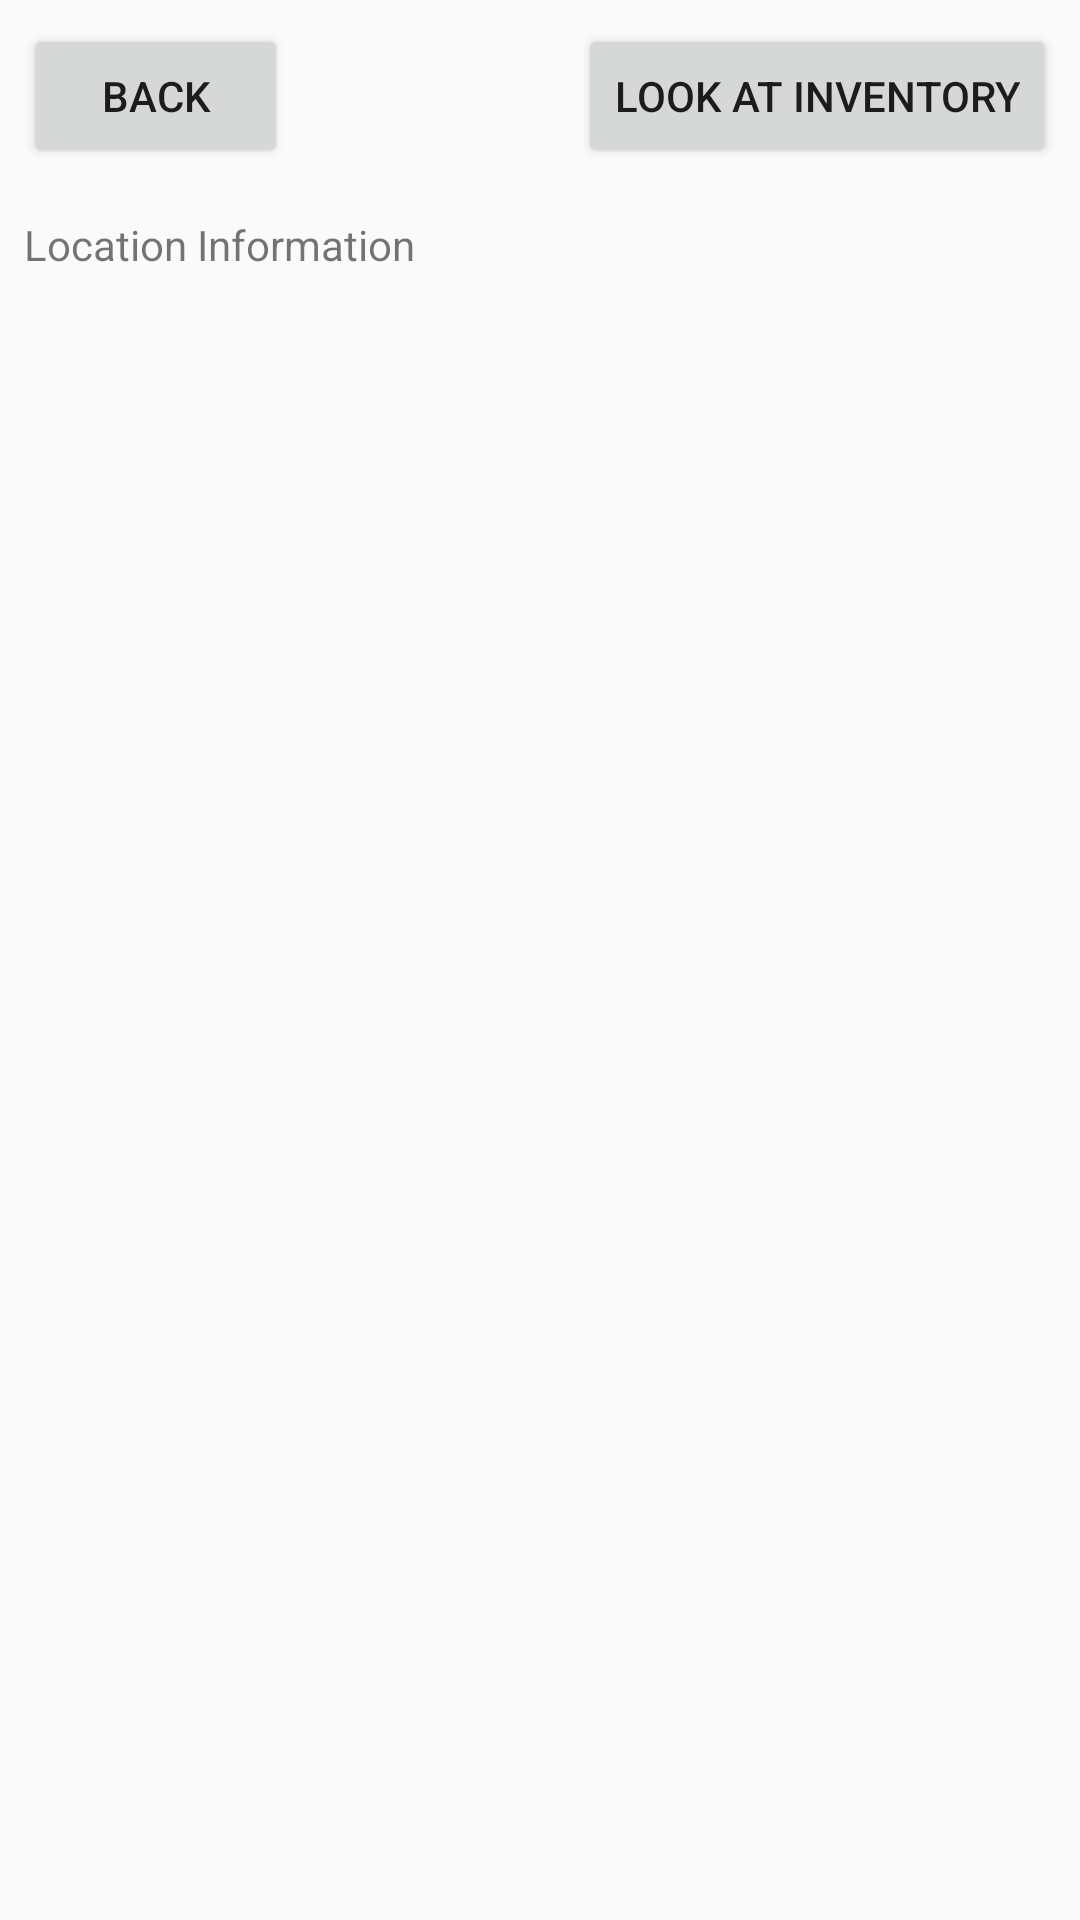

Here is an Android app screen rendered from its layout file. Give the layout XML and the strings, colors and styles it references.
<!-- AndroidManifest.xml: application theme AppTheme -->
<!-- res/layout/activity_location_info.xml -->
<?xml version="1.0" encoding="utf-8"?>
<android.support.constraint.ConstraintLayout xmlns:android="http://schemas.android.com/apk/res/android"
    xmlns:app="http://schemas.android.com/apk/res-auto"
    xmlns:tools="http://schemas.android.com/tools"
    android:layout_width="match_parent"
    android:layout_height="match_parent"
    tools:context=".controllers.LocationInfoActivity">

    <Button
        android:id="@+id/backButton"
        android:layout_width="wrap_content"
        android:layout_height="wrap_content"
        android:layout_marginBottom="8dp"
        android:layout_marginEnd="8dp"
        android:layout_marginStart="8dp"
        android:layout_marginTop="8dp"
        android:text="Back"
        app:layout_constraintBottom_toBottomOf="parent"
        app:layout_constraintEnd_toEndOf="parent"
        app:layout_constraintHorizontal_bias="0.0"
        app:layout_constraintStart_toStartOf="parent"
        app:layout_constraintTop_toTopOf="parent"
        app:layout_constraintVertical_bias="0.0" />

    <Button
        android:id="@+id/lookAtInventoryButton"
        android:layout_width="wrap_content"
        android:layout_height="wrap_content"
        android:layout_marginBottom="76dp"
        android:layout_marginEnd="8dp"
        android:layout_marginStart="204dp"
        android:layout_marginTop="8dp"
        android:text="Look At Inventory"
        app:layout_constraintBottom_toBottomOf="parent"
        app:layout_constraintEnd_toEndOf="parent"
        app:layout_constraintHorizontal_bias="1.0"
        app:layout_constraintStart_toStartOf="parent"
        app:layout_constraintTop_toTopOf="parent"
        app:layout_constraintVertical_bias="0.0" />

    <TextView
        android:id="@+id/textView2"
        android:layout_width="wrap_content"
        android:layout_height="21dp"
        android:layout_marginBottom="8dp"
        android:layout_marginEnd="8dp"
        android:layout_marginStart="8dp"
        android:layout_marginTop="72dp"
        android:text="Location Information"
        app:layout_constraintBottom_toBottomOf="parent"
        app:layout_constraintEnd_toEndOf="parent"
        app:layout_constraintHorizontal_bias="0.0"
        app:layout_constraintStart_toStartOf="parent"
        app:layout_constraintTop_toTopOf="parent"
        app:layout_constraintVertical_bias="0.0" />

    <ListView
        android:id="@+id/locationInfoList"
        android:layout_width="match_parent"
        android:layout_height="0dp"
        android:layout_marginBottom="8dp"
        android:layout_marginEnd="8dp"
        android:layout_marginStart="8dp"
        android:layout_marginTop="8dp"
        app:layout_constraintBottom_toBottomOf="parent"
        app:layout_constraintEnd_toEndOf="parent"
        app:layout_constraintHorizontal_bias="0.0"
        app:layout_constraintStart_toStartOf="parent"
        app:layout_constraintTop_toBottomOf="@+id/textView2"
        app:layout_constraintVertical_bias="0.945" />

</android.support.constraint.ConstraintLayout>
<!-- resources referenced by this layout -->
<resources>
  <style name="AppTheme" parent="Theme.AppCompat.Light.DarkActionBar">
          
          <item name="colorPrimary">@color/colorPrimary</item>
          <item name="colorPrimaryDark">@color/colorPrimaryDark</item>
          <item name="colorAccent">@color/colorAccent</item>
      </style>
  <!-- not gathered from this repository: default colours our renderer supplied (Android Studio template values) -->
  <color name="colorPrimary">#FF6200EE</color>
  <color name="colorPrimaryDark">#FF3700B3</color>
  <color name="colorAccent">#FF03DAC5</color>
</resources>
